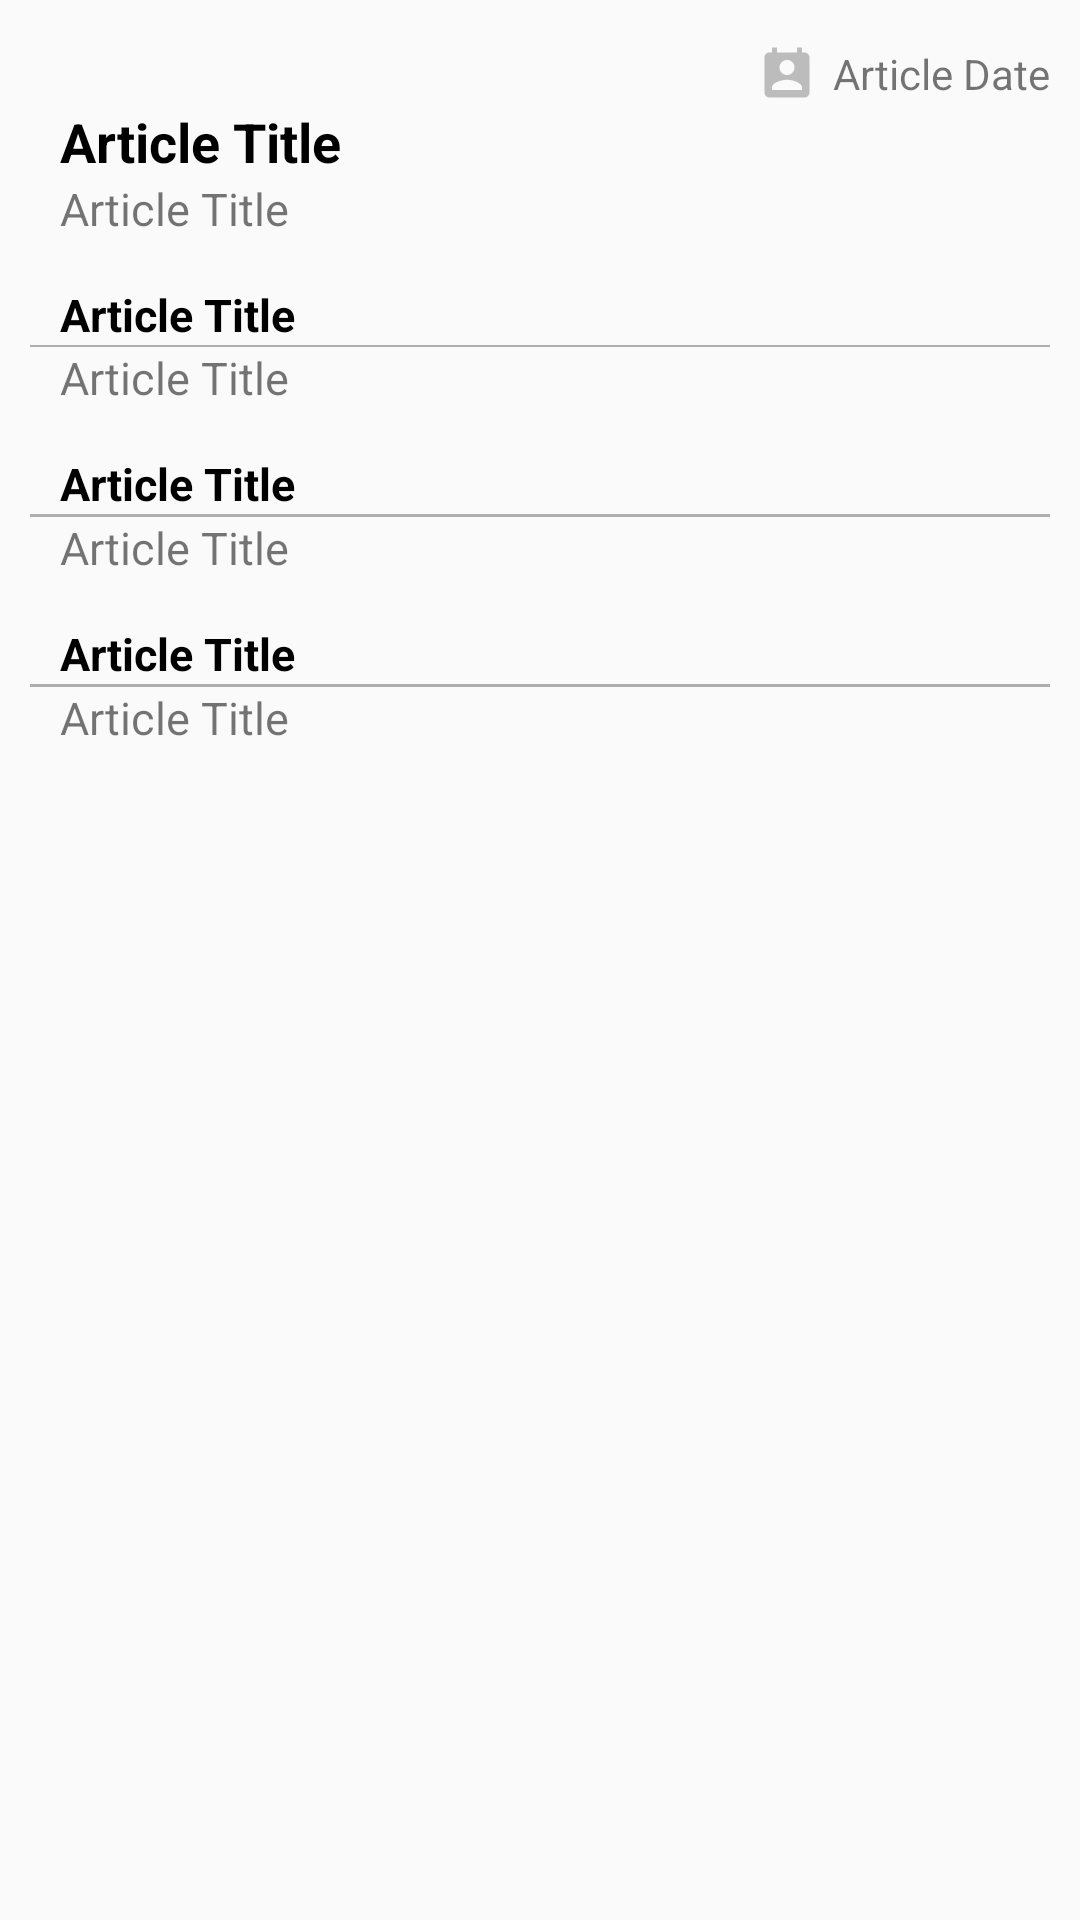

Reconstruct the res/layout file that produces this screen, plus the resources it refers to.
<!-- AndroidManifest.xml: activity theme AppTheme -->
<!-- res/layout/activity_article_details.xml -->
<?xml version="1.0" encoding="utf-8"?>
<LinearLayout xmlns:android="http://schemas.android.com/apk/res/android"
    android:orientation="vertical" android:layout_width="match_parent"
    android:layout_height="match_parent"
    android:padding="10dp"
    >
    <TextView
        android:id="@+id/articleDateTextView"
        android:layout_width="wrap_content"
        android:layout_height="wrap_content"
        android:layout_marginStart="10dp"
        android:layout_marginTop="5dp"
        android:maxLines="2"
        android:layout_gravity="end"
        android:drawableLeft="@drawable/ic_calendar"
        android:text="Article Date"
        android:textSize="14sp"
        android:drawablePadding="5dp"
        android:textAlignment="viewEnd"
        android:typeface="normal" />
    <TextView
        android:id="@+id/articleHeadingTextView"
        android:layout_width="match_parent"
        android:layout_height="wrap_content"
        android:layout_marginStart="10dp"
        android:textStyle="bold"
        android:textSize="18sp"
        android:ellipsize="end"
        android:textColor="@android:color/black"
        android:text="Article Title"/>


    <TextView
        android:id="@+id/articleByTextView"
        android:layout_width="match_parent"
        android:layout_height="wrap_content"
        android:layout_marginStart="10dp"
        android:textStyle="normal"
        android:textSize="15sp"
        android:ellipsize="end"
        android:text="Article Title"/>

    <TextView
        android:id="@+id/articleAbstractHeadTextView"
        android:layout_width="match_parent"
        android:layout_height="wrap_content"
        android:layout_marginStart="10dp"
        android:layout_marginTop="15dp"
        android:textStyle="bold"
        android:textSize="15sp"
        android:ellipsize="end"
        android:textColor="@android:color/black"
        android:text="Article Title"/>
    <View
        android:layout_width="match_parent"
        android:layout_height="0.5dp"
        android:background="@android:color/black"
        android:alpha="0.3"/>
    <TextView
        android:id="@+id/articleAbstractTextView"
        android:layout_width="match_parent"
        android:layout_height="wrap_content"
        android:layout_marginStart="10dp"
        android:textStyle="normal"
        android:textSize="15sp"
        android:ellipsize="end"
        android:text="Article Title"/>

    <TextView
        android:id="@+id/articleWebHeadTextView"
        android:layout_width="match_parent"
        android:layout_height="wrap_content"
        android:layout_marginStart="10dp"
        android:layout_marginTop="15dp"
        android:textStyle="bold"
        android:textSize="15sp"
        android:ellipsize="end"
        android:textColor="@android:color/black"
        android:text="Article Title"/>
    <View
        android:layout_width="match_parent"
        android:layout_height="1dp"
        android:background="@android:color/black"
        android:alpha="0.3"/>
    <TextView
        android:id="@+id/articleWebLinkTextView"
        android:layout_width="match_parent"
        android:layout_height="wrap_content"
        android:layout_marginStart="10dp"
        android:textStyle="normal"
        android:textSize="15sp"
        android:ellipsize="end"
        android:autoLink="web"
        android:text="Article Title"/>

    <TextView
        android:id="@+id/articleSourceHeadTextView"
        android:layout_width="match_parent"
        android:layout_height="wrap_content"
        android:layout_marginStart="10dp"
        android:layout_marginTop="15dp"
        android:textStyle="bold"
        android:textSize="15sp"
        android:ellipsize="end"
        android:textColor="@android:color/black"
        android:text="Article Title"/>
    <View
        android:layout_width="match_parent"
        android:layout_height="1dp"
        android:background="@android:color/black"
        android:alpha="0.3"/>
    <TextView
        android:id="@+id/articleSourceTextView"
        android:layout_width="match_parent"
        android:layout_height="wrap_content"
        android:layout_marginStart="10dp"
        android:textStyle="normal"
        android:textSize="15sp"
        android:ellipsize="end"
        android:text="Article Title"/>
</LinearLayout>
<!-- resources referenced by this layout -->
<resources>
  <!-- drawable ic_calendar (drawable) -->
  <vector android:height="20dp" android:tint="#BCBCBC"
      android:viewportHeight="24.0" android:viewportWidth="24.0"
      android:width="20dp" xmlns:android="http://schemas.android.com/apk/res/android">
      <path android:fillColor="#FF000000" android:pathData="M19,3h-1L18,1h-2v2L8,3L8,1L6,1v2L5,3c-1.11,0 -2,0.9 -2,2v14c0,1.1 0.89,2 2,2h14c1.1,0 2,-0.9 2,-2L21,5c0,-1.1 -0.9,-2 -2,-2zM12,6c1.66,0 3,1.34 3,3s-1.34,3 -3,3 -3,-1.34 -3,-3 1.34,-3 3,-3zM18,18L6,18v-1c0,-2 4,-3.1 6,-3.1s6,1.1 6,3.1v1z"/>
  </vector>
  <style name="AppTheme" parent="Theme.AppCompat.Light.DarkActionBar">
          
          <item name="colorPrimary">@color/colorPrimary</item>
          <item name="colorPrimaryDark">@color/colorPrimaryDark</item>
          <item name="colorAccent">@color/colorAccent</item>
          <item name="android:windowContentTransitions">true</item>
      </style>
  <!-- not gathered from this repository: default colours our renderer supplied (Android Studio template values) -->
  <color name="colorPrimary">#FF6200EE</color>
  <color name="colorPrimaryDark">#FF3700B3</color>
  <color name="colorAccent">#FF03DAC5</color>
</resources>
